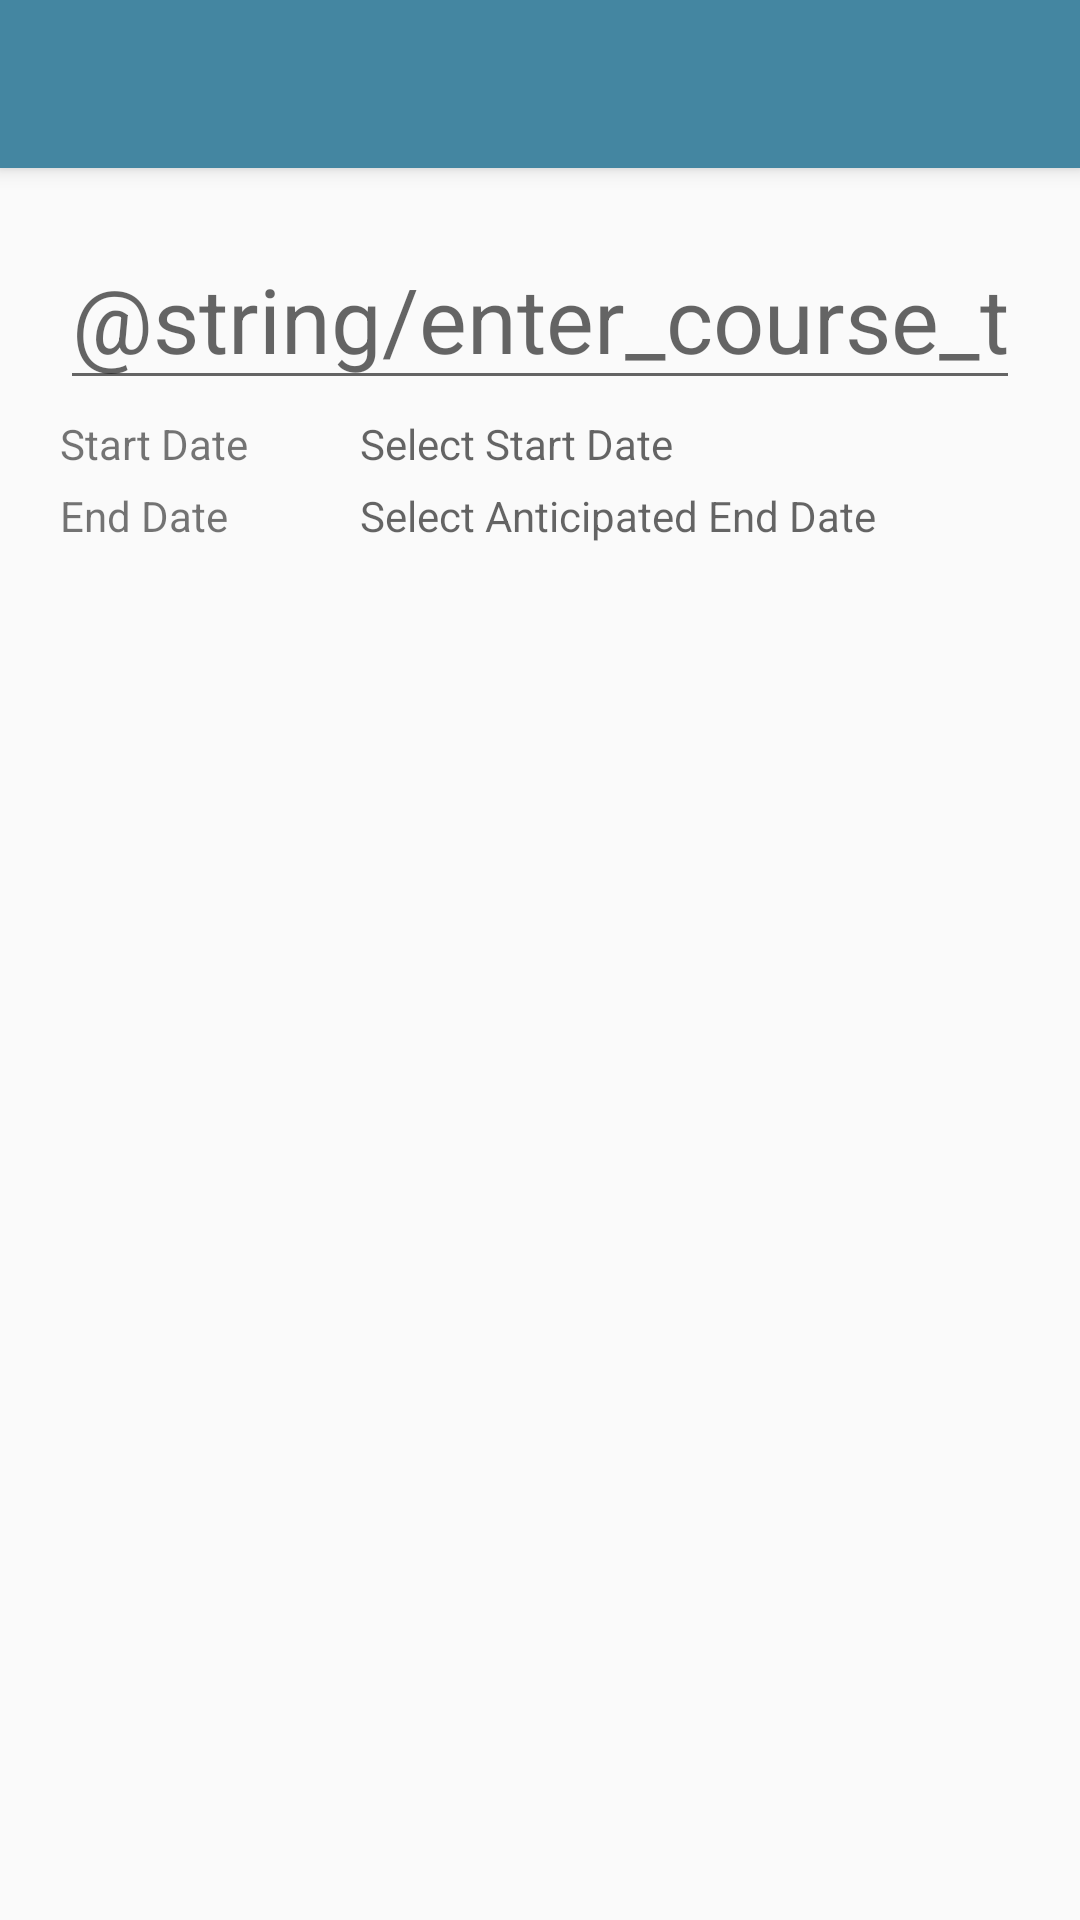

Write the Android layout XML for this screen, with the resource values it uses.
<!-- AndroidManifest.xml: activity theme NoActionBar -->
<!-- res/layout/activity_course_editor.xml -->
<?xml version="1.0" encoding="utf-8"?>
<androidx.coordinatorlayout.widget.CoordinatorLayout xmlns:android="http://schemas.android.com/apk/res/android"
    xmlns:app="http://schemas.android.com/apk/res-auto"
    xmlns:tools="http://schemas.android.com/tools"
    android:layout_width="match_parent"
    android:layout_height="match_parent"
    android:fitsSystemWindows="true"
    tools:context=".CourseEditorActivity">

    <com.google.android.material.appbar.AppBarLayout
        android:id="@+id/app_bar"
        android:layout_width="match_parent"
        android:layout_height="?attr/actionBarSize"
        android:fitsSystemWindows="true"
        android:theme="@style/AppBarOverlay">

            <androidx.appcompat.widget.Toolbar
                android:id="@+id/toolbar"
                android:layout_width="match_parent"
                android:layout_height="?attr/actionBarSize"
                app:layout_collapseMode="pin"
                app:popupTheme="@style/PopupOverlay" />

    </com.google.android.material.appbar.AppBarLayout>

    <LinearLayout
        android:layout_width="match_parent"
        android:layout_height="match_parent"
        android:layout_marginTop="?attr/actionBarSize"
        android:orientation="vertical">

        <EditText
            android:id="@+id/text_edit_term_editor_title"
            android:layout_width="match_parent"
            android:layout_height="wrap_content"
            android:layout_marginStart="20dp"
            android:layout_marginLeft="20dp"
            android:layout_marginTop="20dp"
            android:layout_marginEnd="20dp"
            android:layout_marginRight="20sp"
            android:hint="@string/enter_course_title"
            android:inputType="text"
            android:textSize="30sp" />

        <LinearLayout
            android:id="@+id/layout_term_details_start_date"
            android:layout_width="match_parent"
            android:layout_height="wrap_content"
            android:layout_marginStart="20sp"
            android:layout_marginLeft="20sp"
            android:layout_marginTop="5sp"
            android:layout_marginEnd="20sp"
            android:layout_marginRight="20sp"
            android:orientation="horizontal">

            <TextView
                android:id="@+id/text_view_term_details_start_date"
                android:layout_width="100dp"
                android:layout_height="wrap_content"
                android:text="Start Date" />

            <TextView
                android:id="@+id/text_view_term_editor_start_date_value"
                android:layout_width="match_parent"
                android:layout_height="wrap_content"
                android:layout_gravity="end"
                android:hint="Select Start Date" />
        </LinearLayout>

        <LinearLayout
            android:id="@+id/layout_term_details_end_date"
            android:layout_width="match_parent"
            android:layout_height="wrap_content"
            android:layout_marginStart="20sp"
            android:layout_marginLeft="20sp"
            android:layout_marginTop="5sp"
            android:layout_marginEnd="20sp"
            android:layout_marginRight="20sp"
            android:orientation="horizontal">

            <TextView
                android:id="@+id/text_view_term_details_end_date"
                android:layout_width="100dp"
                android:layout_height="wrap_content"
                android:text="End Date" />

            <TextView
                android:id="@+id/text_view_term_editor_end_date_value"
                android:layout_width="match_parent"
                android:layout_height="wrap_content"
                android:layout_gravity="end"
                android:hint="Select Anticipated End Date" />
        </LinearLayout>

    <include layout="@layout/content_course_editor"
        android:layout_width="match_parent"
        android:layout_height="wrap_content"
        android:layout_marginTop="20dp"
        />

    </LinearLayout>


</androidx.coordinatorlayout.widget.CoordinatorLayout>
<!-- res/layout/content_course_editor.xml (included above) -->
<?xml version="1.0" encoding="utf-8"?>
<androidx.core.widget.NestedScrollView xmlns:android="http://schemas.android.com/apk/res/android"
    xmlns:app="http://schemas.android.com/apk/res-auto"
    xmlns:tools="http://schemas.android.com/tools"
    android:layout_width="match_parent"
    android:layout_height="match_parent"
    app:layout_behavior="@string/appbar_scrolling_view_behavior"
    tools:context=".CourseEditorActivity"
    tools:showIn="@layout/activity_course_editor">

    <androidx.recyclerview.widget.RecyclerView
        android:id="@+id/recycler_view_term_list"
        android:layout_width="match_parent"
        android:layout_height="match_parent"
        android:clickable="true"
        android:focusable="true"
        android:focusableInTouchMode="true"
        />

</androidx.core.widget.NestedScrollView>
<!-- resources referenced by this layout -->
<resources>
  <style name="AppBarOverlay" parent="ThemeOverlay.AppCompat.Dark.ActionBar" />
  <style name="PopupOverlay" parent="ThemeOverlay.AppCompat.Light" />
  <style name="NoActionBar" parent="Theme.AppCompat.Light.NoActionBar">
          <item name="windowActionBar">false</item>
          <item name="windowNoTitle">true</item>
          <item name="colorPrimary">#4486a1</item>
      </style>
</resources>
